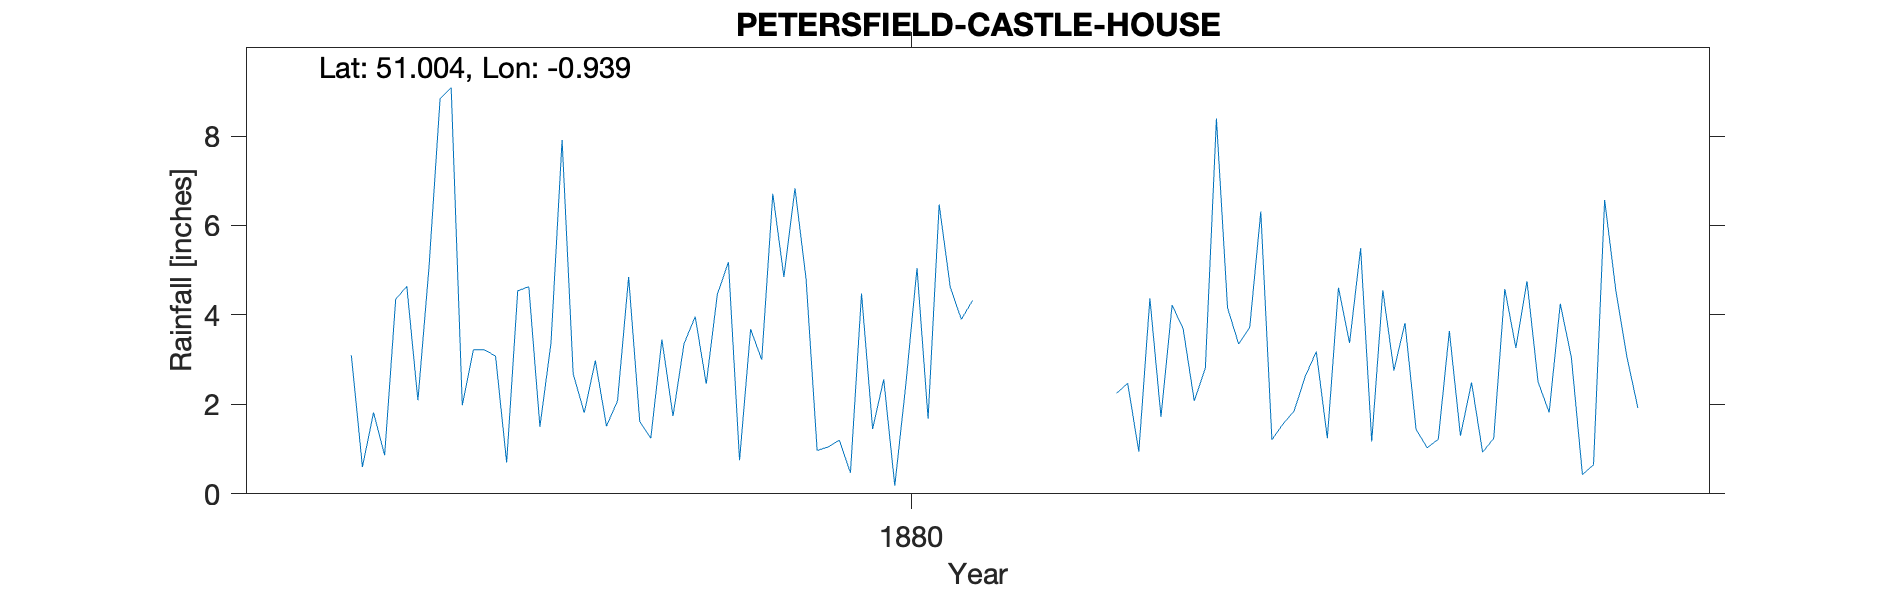

Data behind this chart, as committed beside it:
PETERSFIELD-CASTLE-HOUSE, , , , , , , , , , , , , , , , , , , , 
Grid ref, SU745232, Long, -0.9393, Lat, 51, Elevation, 216, ft, , , , , , , , , , , , 
Station no, RR7962, , , , , , , , , , , , , , , , , , , 
, 1870, 1871, 1872, 1873, 1874, 1875, 1876, 1877, 1878, 1879, 1880, 1881, 1882, 1883, 1884, 1885, 1886, 1887, 1888, 1889
January, , , , , , , , 9.08, 1.81, 4.46, 0.47, , 2.25, 3.72, 4.55, 3.26, , , , 
February, , , , , , , , 1.98, 2.98, 5.18, 4.48, , 2.47, 6.31, 2.76, 4.75, , , , 
March, , , , , , , , 3.22, 1.51, 0.75, 1.45, , 0.94, 1.21, 3.82, 2.5, , , , 
April, , , , , , , 3.1, 3.22, 2.08, 3.68, 2.56, , 4.37, 1.56, 1.44, 1.82, , , , 
May, , , , , , , 0.6, 3.08, 4.85, 3, 0.18, , 1.72, 1.85, 1.03, 4.25, , , , 
June, , , , , , , 1.82, 0.7, 1.62, 6.71, 2.46, , 4.22, 2.62, 1.22, 3.05, , , , 
July, , , , , , , 0.86, 4.54, 1.24, 4.85, 5.05, , 3.69, 3.18, 3.64, 0.43, , , , 
August, , , , , , , 4.35, 4.63, 3.45, 6.83, 1.68, , 2.08, 1.24, 1.3, 0.65, , , , 
September, , , , , , , 4.64, 1.5, 1.74, 4.8, 6.47, , 2.81, 4.61, 2.49, 6.57, , , , 
October, , , , , , , 2.09, 3.37, 3.36, 0.97, 4.62, , 8.39, 3.37, 0.93, 4.57, , , , 
November, , , , , , , 5.06, 7.91, 3.96, 1.05, 3.9, , 4.16, 5.49, 1.24, 3.07, , , , 
December, , , , , , , 8.83, 2.68, 2.46, 1.2, 4.32, , 3.35, 1.17, 4.58, 1.92, , , , 
Total, , , , , , , , 45.91, 31.06, 43.48, 37.64, , 40.45, 36.33, 29, 36.84, , , , 
NGR assumes gauge was near greenhouses, , , , , , , , , , , , , , , , , , , , 
Matches elevation and distance to church, , , , , , , , , , , , , , , , , , , , 
